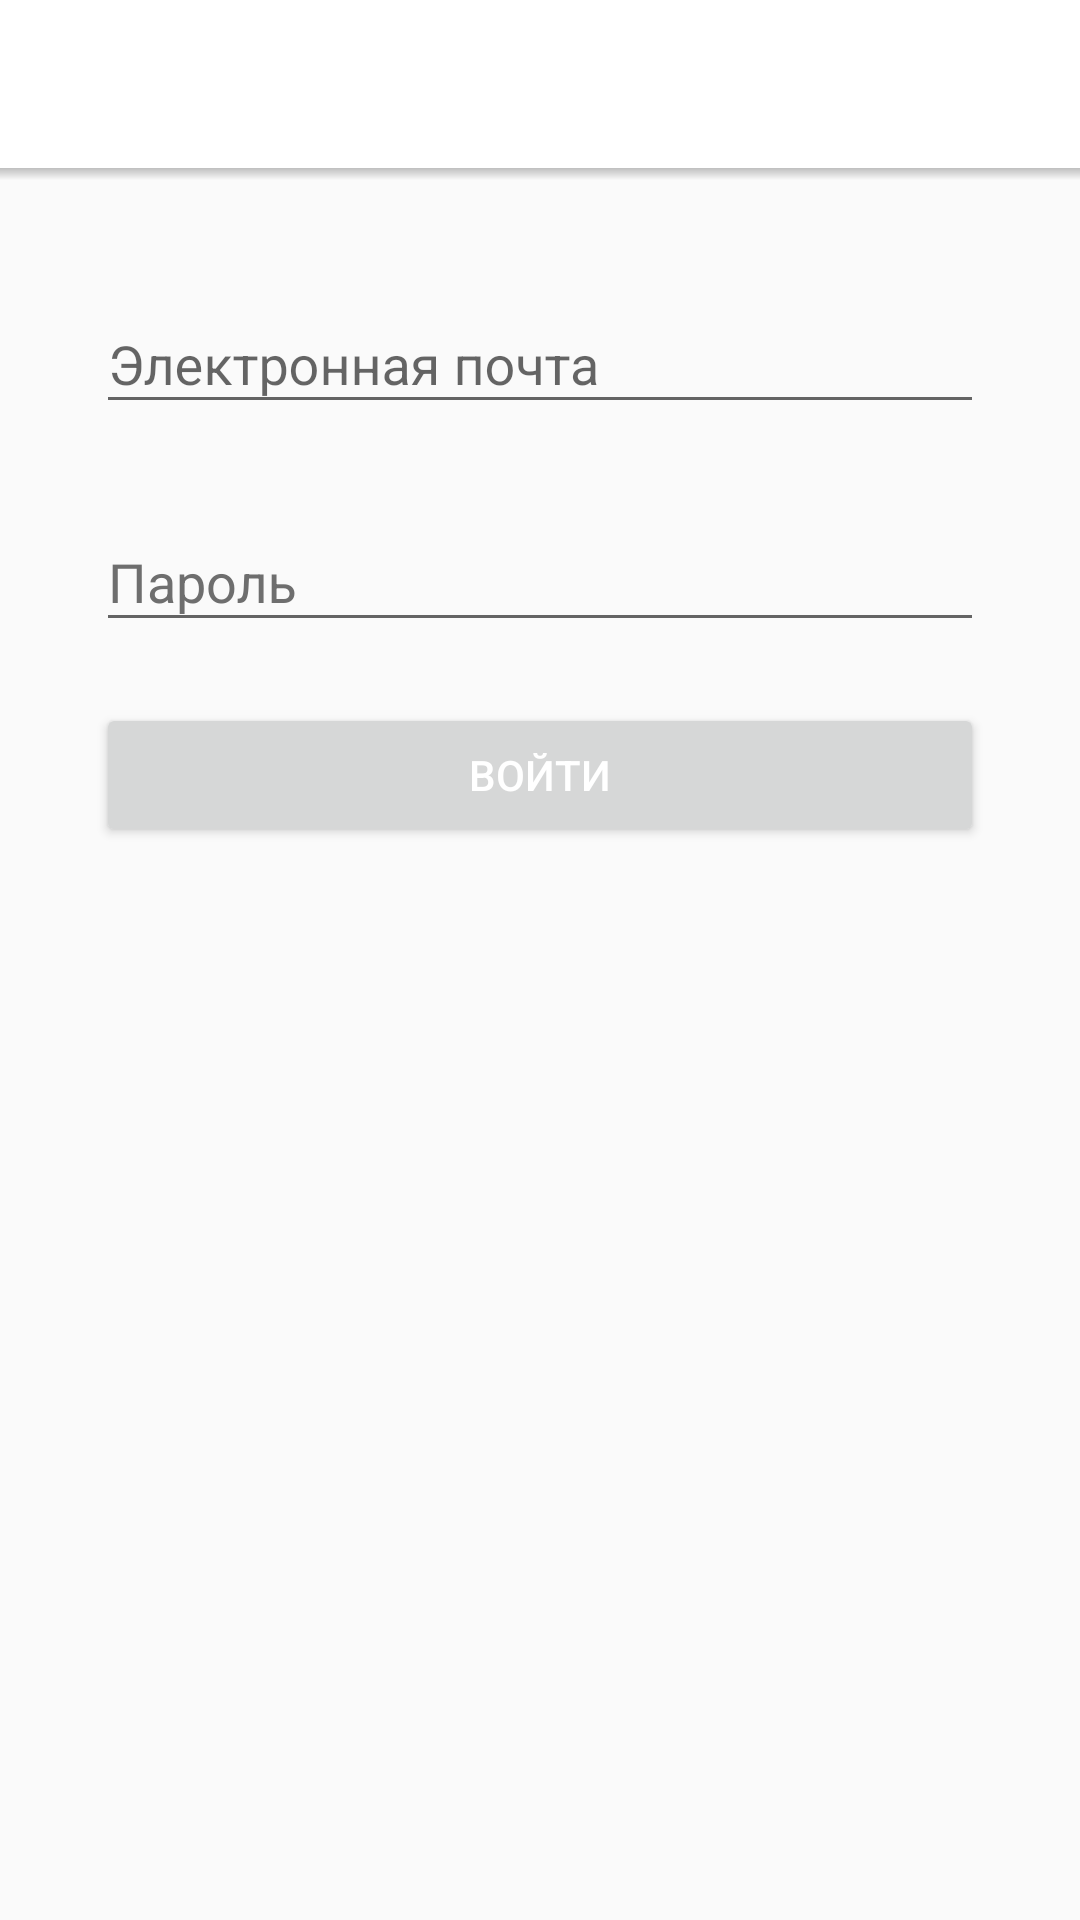

Reconstruct the res/layout file that produces this screen, plus the resources it refers to.
<!-- AndroidManifest.xml: activity theme Custom -->
<!-- res/layout/authorization.xml -->
<?xml version="1.0" encoding="utf-8"?>
<LinearLayout xmlns:android="http://schemas.android.com/apk/res/android"
    xmlns:app="http://schemas.android.com/apk/res-auto"
    android:layout_width="match_parent"
    android:orientation="vertical"
    android:layout_height="match_parent">

    <include layout="@layout/toolbar"/>

    <FrameLayout
        android:layout_width="match_parent"
        android:layout_height="match_parent">

        <android.support.v7.widget.LinearLayoutCompat
            android:id="@+id/Authorization"
            android:layout_width="match_parent"
            android:layout_height="match_parent"
            android:orientation="vertical"
            android:paddingBottom="35dp">

            <android.support.design.widget.TextInputLayout
                android:id="@+id/text_email"
                style="@style/margin"
                android:layout_width="match_parent"
                android:layout_height="wrap_content"
                android:layout_marginTop="33dp"
                app:errorEnabled="true">

                <android.support.design.widget.TextInputEditText
                    android:id="@+id/eMail"
                    android:layout_width="match_parent"
                    android:textColor="@color/greyish_brown"
                    android:textColorHint="@color/brownish_grey"
                    android:layout_height="wrap_content"
                    android:hint="@string/email"
                    android:inputType="textEmailAddress">

                </android.support.design.widget.TextInputEditText>
            </android.support.design.widget.TextInputLayout>

            <android.support.design.widget.TextInputLayout
                android:id="@+id/textPassword"
                style="@style/margin"
                android:layout_width="match_parent"
                android:layout_height="wrap_content"
                android:textColor="@color/greyish_brown"
                android:textColorHint="@color/brownish_grey"
                app:errorEnabled="true"
                app:passwordToggleDrawable="@drawable/ic_password">

                <android.support.design.widget.TextInputEditText
                    android:id="@+id/password"
                    android:layout_width="match_parent"
                    android:layout_height="match_parent"
                    android:hint="@string/pass"
                    android:inputType="textPassword">

                </android.support.design.widget.TextInputEditText>

            </android.support.design.widget.TextInputLayout>

            <Button
                android:id="@+id/login"
                style="@style/margin"
                android:layout_width="match_parent"
                android:layout_height="wrap_content"
                android:text="@string/exit"
                android:textColor="@color/white"
                android:textSize="14sp"
                android:theme="@style/button" />

        </android.support.v7.widget.LinearLayoutCompat>

        <View
            android:layout_width="match_parent"
            android:layout_height="4dp"
            android:background="@drawable/separator" />

    </FrameLayout>

</LinearLayout>
<!-- res/layout/toolbar.xml (included above) -->
<?xml version="1.0" encoding="utf-8"?>
<android.support.v7.widget.Toolbar xmlns:android="http://schemas.android.com/apk/res/android"
    xmlns:app="http://schemas.android.com/apk/res-auto"
    android:id="@+id/toolbar"
    android:layout_width="match_parent"
    android:layout_height="?attr/actionBarSize"
    android:background="@color/white"
    android:gravity="center"
    app:popupTheme="@style/ThemeOverlay.AppCompat.Light"
    app:theme="@style/ThemeOverlay.AppCompat.Dark.ActionBar" />
<!-- resources referenced by this layout -->
<resources>
  <color name="brownish_grey">#6e6e6e</color>
  <color name="greyish_brown">#414141</color>
  <color name="white">#ffffff</color>
  <!-- drawable separator (drawable) -->
  <?xml version="1.0" encoding="utf-8"?>
  <shape xmlns:android="http://schemas.android.com/apk/res/android" >
  
      <gradient
          android:angle="270"
          android:endColor="@android:color/transparent"
          android:startColor="#3d000000" />
  
  </shape>
  <string name="email">Электронная почта</string>
  <string name="exit">Войти</string>
  <string name="pass">Пароль</string>
  <style name="button" parent="Custom">
          <item name="colorAccent">@color/tangerine</item>
          <item name="buttonStyle">@style/Widget.AppCompat.Button.Colored</item>
      </style>
  <style name="margin">
          <item name="android:layout_marginLeft">32dp</item>
          <item name="android:layout_marginRight">32dp</item>
      </style>
  <style name="Custom" parent="Theme.AppCompat.Light.NoActionBar">
          <item name="colorAccent">@color/dark_sky_blue</item>
          <item name="android:windowActionBar">true</item>
          <item name="android:statusBarColor">@color/white_two</item>
          <item name="android:actionMenuTextColor">@color/dark_sky_blue</item>
      </style>
  <color name="tangerine">#ff9b00</color>
  <color name="dark_sky_blue">#4e92df</color>
  <color name="white_two">#f4f4f4</color>
</resources>
